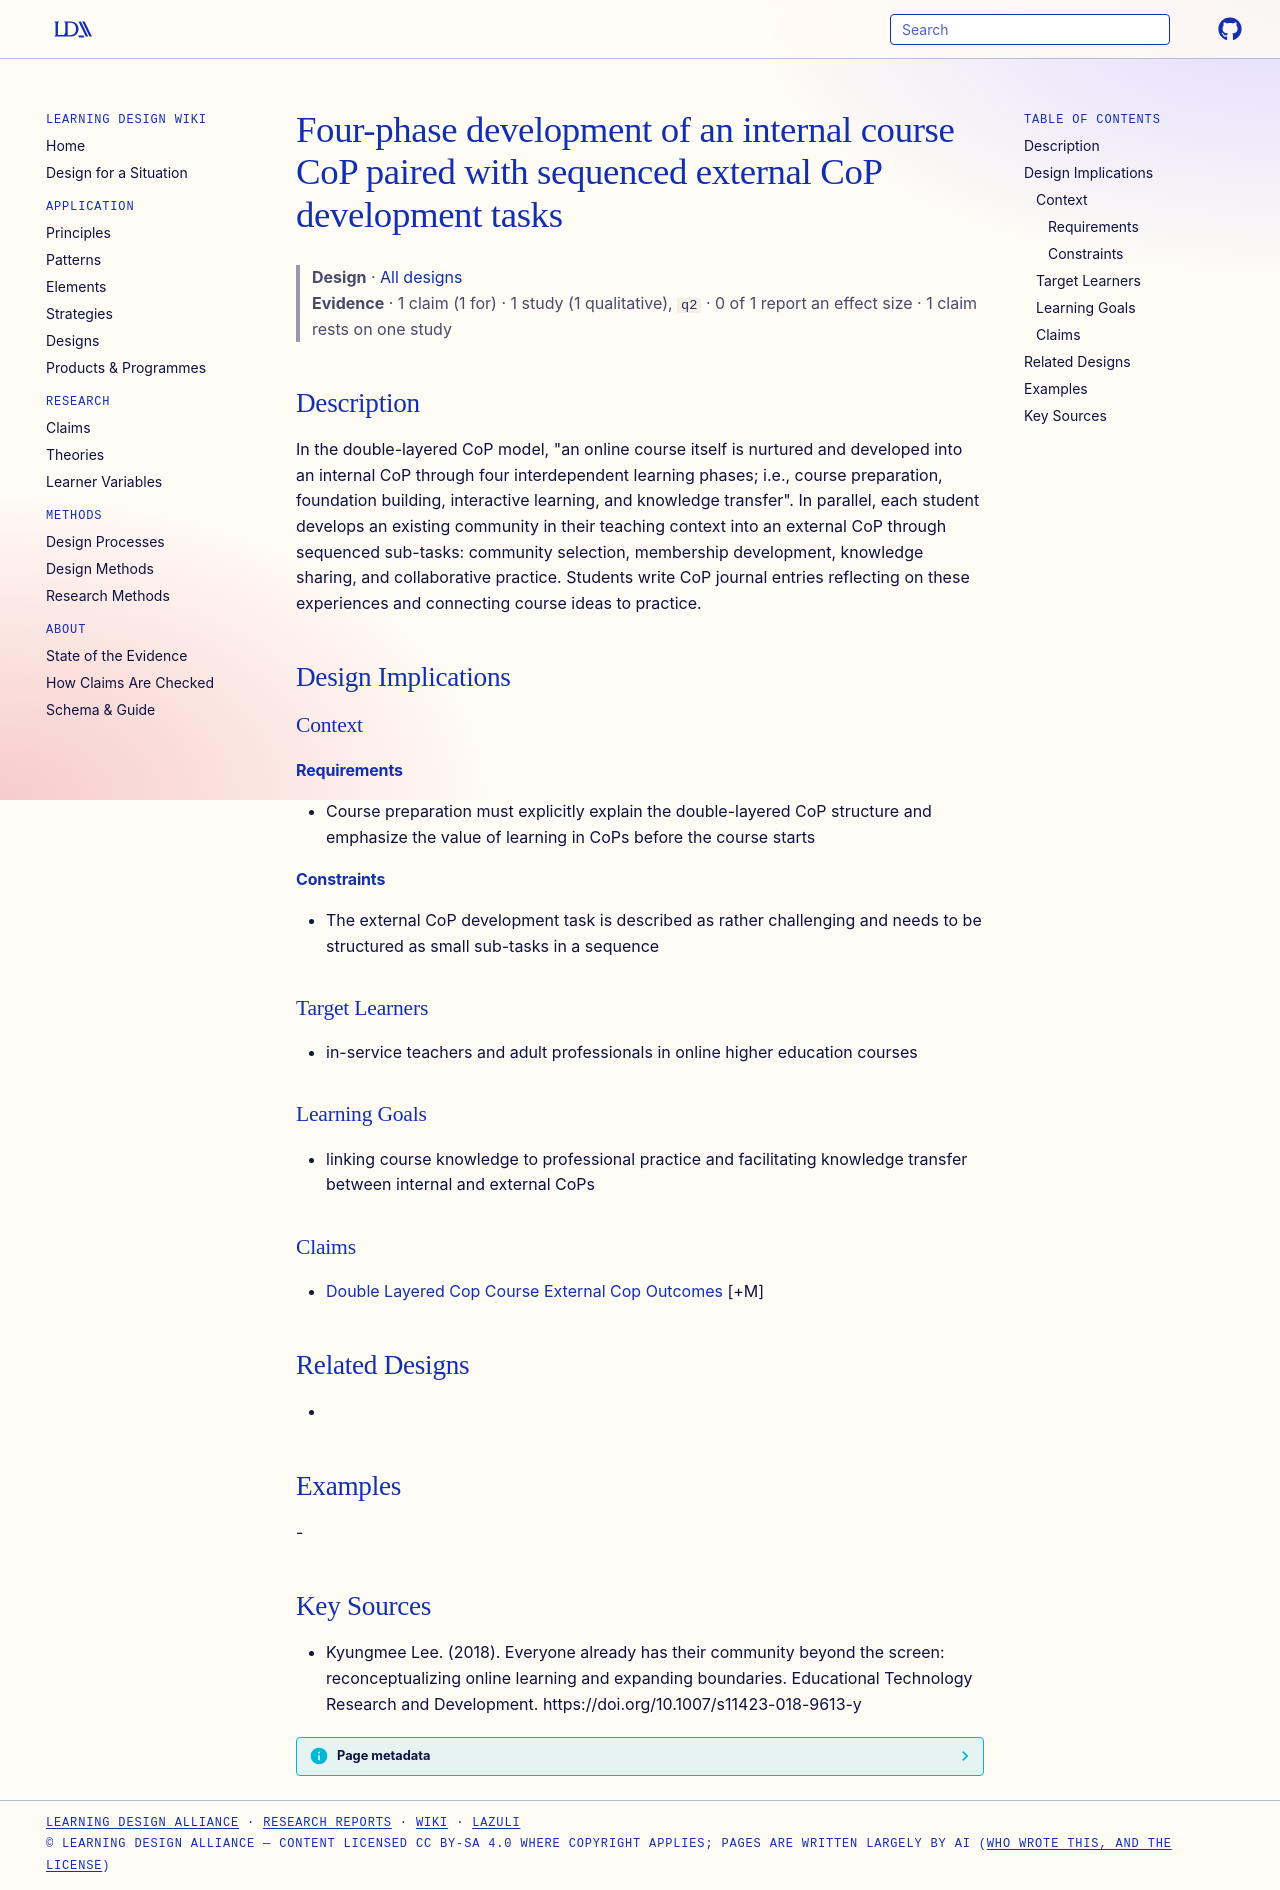

repository: Learning-Design-Alliance/learning-wiki · page: designs/four-phase-internal-cop-with-external-cop-subtasks/index.html · generator: mkdocs

---
type: design
id: four-phase-internal-cop-with-external-cop-subtasks
title: Four-phase development of an internal course CoP paired with sequenced external CoP development tasks
description: "In the double-layered CoP model, \"an online course itself is nurtured and developed into an internal CoP through four interdependent learning phases; i.e., course preparation, foundation building, interactive learning..."
status: review
generated:
  by: "process:settle-candidates"
  at: 2026-10-29
sources:
  - id: kyungmee-lee-2018
    resource: "https://doi.org/10.1007/s11423-018-9613-y"
    title: "Kyungmee Lee. (2018). Everyone already has their community beyond the screen: reconceptualizing online learning and expanding boundaries. Educational Technology Research and Development. https://doi.org/10.1007/s11423-018-9613-y"
    author: Kyungmee Lee
---

# Four-phase development of an internal course CoP paired with sequenced external CoP development tasks

> **Design** · [All designs](index.md)
> **Evidence** · 1 claim (1 for) · 1 study (1 qualitative), `q2` · 0 of 1 report an effect size · 1 claim rests on one study

## Description
In the double-layered CoP model, "an online course itself is nurtured and developed into an internal CoP through four interdependent learning phases; i.e., course preparation, foundation building, interactive learning, and knowledge transfer". In parallel, each student develops an existing community in their teaching context into an external CoP through sequenced sub-tasks: community selection, membership development, knowledge sharing, and collaborative practice. Students write CoP journal entries reflecting on these experiences and connecting course ideas to practice.

## Design Implications

### Context
#### Requirements
- Course preparation must explicitly explain the double-layered CoP structure and emphasize the value of learning in CoPs before the course starts
#### Constraints
- The external CoP development task is described as rather challenging and needs to be structured as small sub-tasks in a sequence

### Target Learners
- in-service teachers and adult professionals in online higher education courses

### Learning Goals
- linking course knowledge to professional practice and facilitating knowledge transfer between internal and external CoPs

### Claims
- [Double Layered Cop Course External Cop Outcomes](../claims/double-layered-cop-course-external-cop-outcomes.md) [+M]

## Related Designs
- 

## Examples
-

## Key Sources
- Kyungmee Lee. (2018). Everyone already has their community beyond the screen: reconceptualizing online learning and expanding boundaries. Educational Technology Research and Development. https://doi.org/10.1007/s11423-018-9613-y
